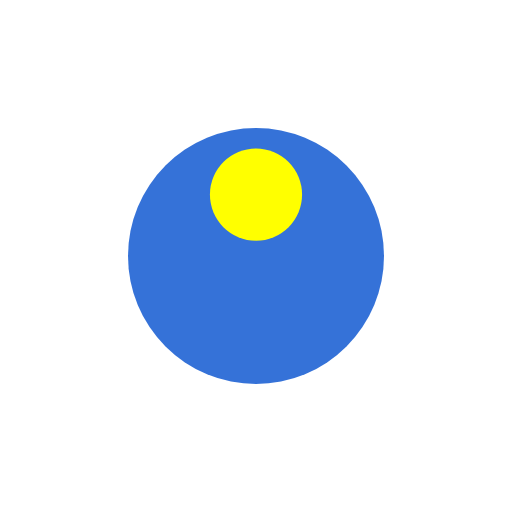
t = 0.00 s
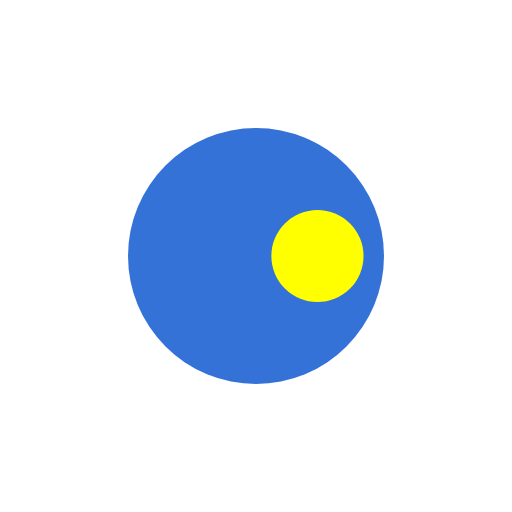
t = 0.38 s
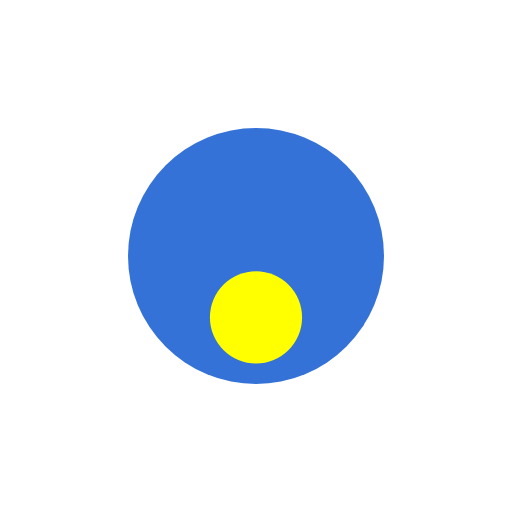
t = 0.75 s
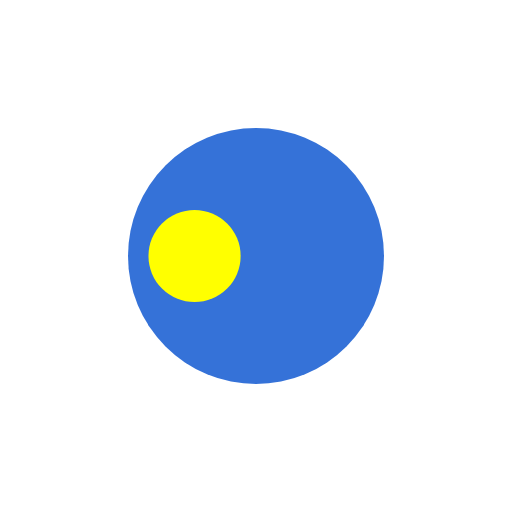
t = 1.13 s

The animated SVG that drew these frames (rendered in a browser with its animation timeline set to each time). Animation: 1 SMIL element (animateTransform=1); one cycle of 1.50 s, repeats indefinitely.

<?xml version="1.0" encoding="utf-8"?>
<svg xmlns="http://www.w3.org/2000/svg" style="margin: auto; background: none; display: block; shape-rendering: auto;"
     width="200px" height="200px" viewBox="0 0 100 100" preserveAspectRatio="xMidYMid">
<g transform="translate(50,50)">
  <g transform="scale(0.5)">
  <circle cx="0" cy="0" r="50" fill="#3572d8"></circle>
    <circle cx="0" cy="-24" r="18" fill="#ffff00">
      <animateTransform attributeName="transform" type="rotate" dur="1.5s" repeatCount="indefinite" keyTimes="0;1" values="0 0 0;360 0 0"></animateTransform>
    </circle>
  </g>
</g>
<!-- [ldio] generated by https://loading.io/ --></svg>